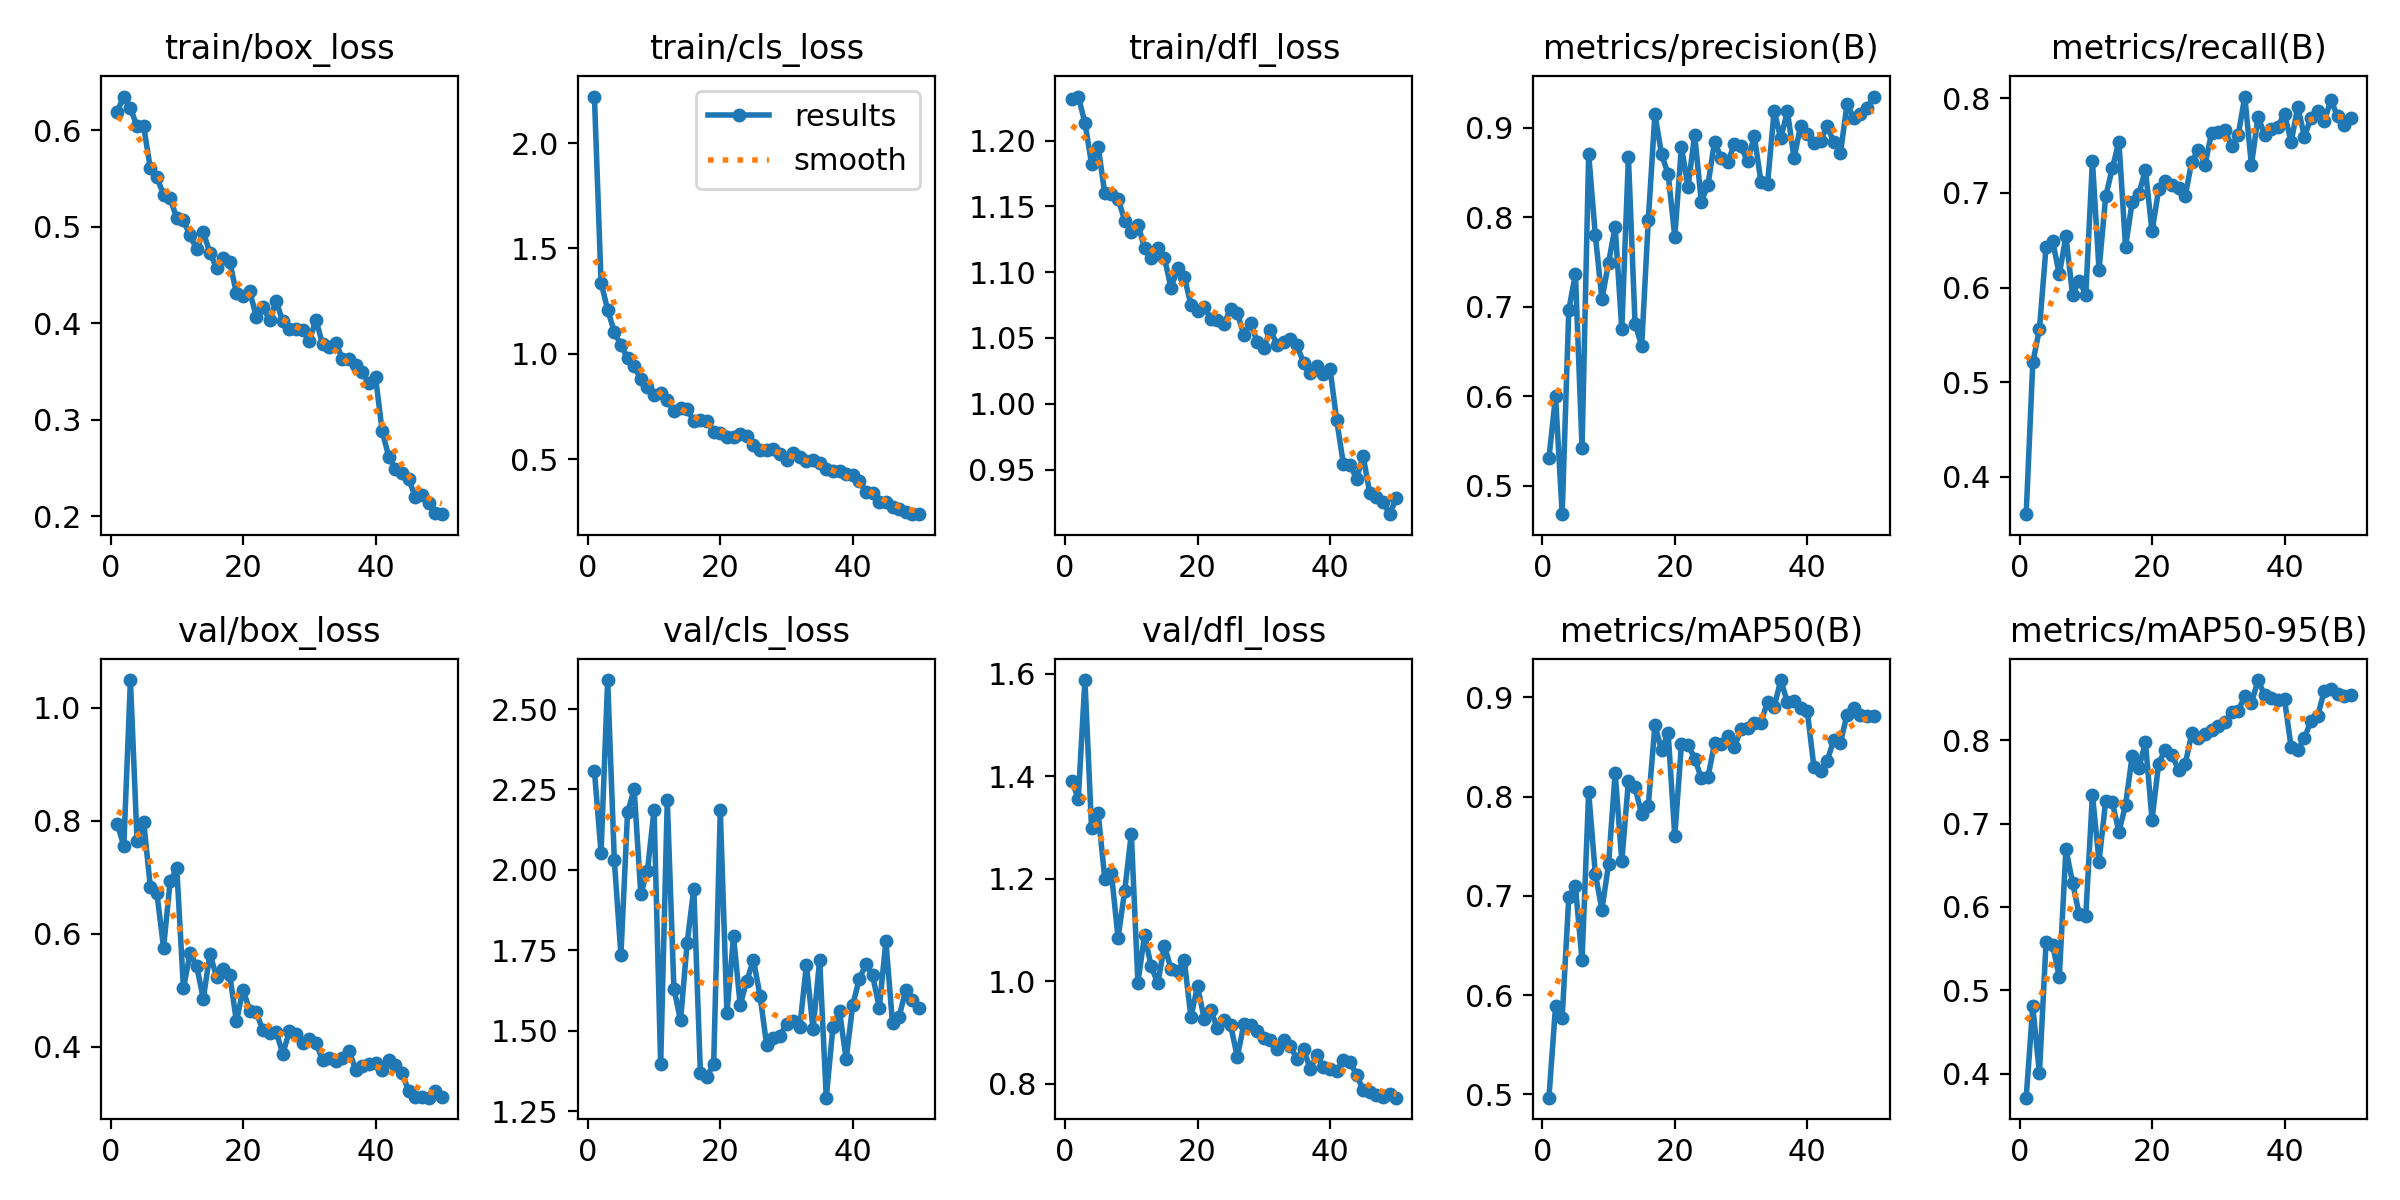

The data file committed next to this chart (first rows):
epoch, time, train/box_loss, train/cls_loss, train/dfl_loss, metrics/precision(B), metrics/recall(B), metrics/mAP50(B), metrics/mAP50-95(B), val/box_loss, val/cls_loss, val/dfl_loss, lr/pg0, lr/pg1, lr/pg2
1, 11.15, 0.6194, 2.221, 1.231, 0.5311, 0.3607, 0.4966, 0.3713, 0.7947, 2.307, 1.391, 0.06762, 0.000327, 0.000327
2, 21.55, 0.635, 1.338, 1.233, 0.6001, 0.521, 0.5888, 0.4807, 0.7559, 2.054, 1.357, 0.03461, 0.0006473, 0.0006473
3, 31.62, 0.623, 1.208, 1.214, 0.4685, 0.556, 0.5772, 0.4004, 1.049, 2.59, 1.588, 0.001583, 0.0009544, 0.0009544
4, 41.68, 0.6039, 1.104, 1.182, 0.6968, 0.6429, 0.699, 0.5576, 0.765, 2.031, 1.299, 0.0009406, 0.0009406, 0.0009406
5, 51.82, 0.6041, 1.041, 1.195, 0.7368, 0.6491, 0.7095, 0.5539, 0.7986, 1.735, 1.328, 0.0009208, 0.0009208, 0.0009208
6, 61.81, 0.5608, 0.9781, 1.16, 0.5426, 0.614, 0.6351, 0.5159, 0.6835, 2.179, 1.201, 0.000901, 0.000901, 0.000901
7, 72, 0.5511, 0.9401, 1.16, 0.871, 0.6544, 0.8044, 0.6698, 0.6715, 2.25, 1.211, 0.0008812, 0.0008812, 0.0008812
8, 81.84, 0.5334, 0.8809, 1.156, 0.7804, 0.5926, 0.7223, 0.6292, 0.5752, 1.925, 1.085, 0.0008614, 0.0008614, 0.0008614
9, 91.97, 0.5297, 0.8427, 1.139, 0.7085, 0.6074, 0.6861, 0.5912, 0.6931, 1.997, 1.176, 0.0008416, 0.0008416, 0.0008416
10, 102.3, 0.5086, 0.8024, 1.13, 0.7494, 0.5926, 0.7318, 0.5891, 0.7159, 2.186, 1.288, 0.0008218, 0.0008218, 0.0008218
11, 112.2, 0.5067, 0.8123, 1.136, 0.7897, 0.7338, 0.824, 0.7349, 0.5035, 1.395, 0.9974, 0.000802, 0.000802, 0.000802
12, 122.5, 0.4909, 0.7807, 1.118, 0.6749, 0.6186, 0.735, 0.6544, 0.5652, 2.216, 1.091, 0.0007822, 0.0007822, 0.0007822
13, 134.2, 0.4766, 0.727, 1.111, 0.8674, 0.6963, 0.8155, 0.7272, 0.543, 1.631, 1.03, 0.0007624, 0.0007624, 0.0007624
14, 145.1, 0.4945, 0.744, 1.118, 0.6814, 0.7259, 0.8092, 0.7253, 0.4851, 1.532, 0.9963, 0.0007426, 0.0007426, 0.0007426
15, 155.8, 0.4728, 0.7355, 1.111, 0.6563, 0.7543, 0.7824, 0.6903, 0.5641, 1.774, 1.07, 0.0007228, 0.0007228, 0.0007228
16, 166.8, 0.4574, 0.6806, 1.088, 0.7967, 0.6429, 0.791, 0.7221, 0.5242, 1.942, 1.024, 0.000703, 0.000703, 0.000703
17, 178, 0.4678, 0.6836, 1.103, 0.9155, 0.6903, 0.8719, 0.7809, 0.5381, 1.367, 1.02, 0.0006832, 0.0006832, 0.0006832
18, 189, 0.4636, 0.6792, 1.097, 0.8703, 0.699, 0.847, 0.7661, 0.5264, 1.358, 1.041, 0.0006634, 0.0006634, 0.0006634
19, 201.1, 0.431, 0.63, 1.075, 0.8484, 0.7241, 0.864, 0.7972, 0.4452, 1.397, 0.9303, 0.0006436, 0.0006436, 0.0006436
20, 213.7, 0.4277, 0.6239, 1.071, 0.7782, 0.6594, 0.7601, 0.7048, 0.5012, 2.186, 0.9912, 0.0006238, 0.0006238, 0.0006238
21, 226.4, 0.4335, 0.6055, 1.074, 0.8789, 0.7037, 0.8525, 0.772, 0.4641, 1.555, 0.9272, 0.000604, 0.000604, 0.000604
22, 239.1, 0.4065, 0.6063, 1.065, 0.8342, 0.7124, 0.8522, 0.7886, 0.4607, 1.794, 0.9435, 0.0005842, 0.0005842, 0.0005842
23, 252.3, 0.4169, 0.6199, 1.064, 0.8921, 0.7086, 0.8384, 0.7826, 0.429, 1.58, 0.9085, 0.0005644, 0.0005644, 0.0005644
24, 264.2, 0.4032, 0.6076, 1.061, 0.8177, 0.7052, 0.8188, 0.764, 0.4237, 1.655, 0.9255, 0.0005446, 0.0005446, 0.0005446
25, 275.6, 0.423, 0.5647, 1.072, 0.8357, 0.6966, 0.8193, 0.7711, 0.4264, 1.72, 0.9142, 0.0005248, 0.0005248, 0.0005248
26, 286.9, 0.4018, 0.5418, 1.069, 0.8846, 0.7331, 0.8536, 0.8081, 0.3876, 1.609, 0.853, 0.000505, 0.000505, 0.000505
27, 301.6, 0.3941, 0.5423, 1.053, 0.8666, 0.7458, 0.853, 0.803, 0.4273, 1.455, 0.9165, 0.0004852, 0.0004852, 0.0004852
28, 313.2, 0.3942, 0.5463, 1.062, 0.8615, 0.73, 0.8611, 0.8079, 0.4234, 1.476, 0.9144, 0.0004654, 0.0004654, 0.0004654
29, 325.7, 0.3934, 0.5217, 1.047, 0.8821, 0.7638, 0.8499, 0.8121, 0.4067, 1.485, 0.9036, 0.0004456, 0.0004456, 0.0004456
30, 338.4, 0.3814, 0.497, 1.042, 0.8792, 0.7648, 0.8685, 0.8166, 0.4134, 1.521, 0.889, 0.0004258, 0.0004258, 0.0004258
31, 349.7, 0.4036, 0.5293, 1.056, 0.8624, 0.7663, 0.8687, 0.8218, 0.4062, 1.531, 0.8851, 0.000406, 0.000406, 0.000406
32, 361.3, 0.3784, 0.5074, 1.045, 0.8909, 0.7496, 0.8739, 0.8335, 0.3771, 1.511, 0.8682, 0.0003862, 0.0003862, 0.0003862
33, 375.3, 0.3752, 0.489, 1.047, 0.84, 0.7607, 0.8744, 0.8348, 0.38, 1.705, 0.885, 0.0003664, 0.0003664, 0.0003664
34, 387.6, 0.3796, 0.4939, 1.05, 0.8372, 0.8018, 0.8956, 0.8532, 0.374, 1.504, 0.8749, 0.0003466, 0.0003466, 0.0003466
35, 398.5, 0.3632, 0.4811, 1.045, 0.9189, 0.7295, 0.8902, 0.8442, 0.3799, 1.721, 0.8483, 0.0003268, 0.0003268, 0.0003268
36, 409.8, 0.3624, 0.4512, 1.031, 0.8882, 0.7802, 0.9174, 0.8721, 0.3932, 1.292, 0.8691, 0.000307, 0.000307, 0.000307
37, 422.3, 0.3569, 0.4423, 1.024, 0.9185, 0.7616, 0.8949, 0.854, 0.3593, 1.51, 0.8293, 0.0002872, 0.0002872, 0.0002872
38, 434.8, 0.3498, 0.4445, 1.029, 0.8663, 0.7679, 0.8965, 0.8511, 0.3656, 1.56, 0.8559, 0.0002674, 0.0002674, 0.0002674
39, 447.1, 0.3377, 0.4296, 1.023, 0.9025, 0.7702, 0.8892, 0.848, 0.369, 1.412, 0.8333, 0.0002476, 0.0002476, 0.0002476
40, 460.1, 0.3443, 0.4248, 1.026, 0.8929, 0.7839, 0.8864, 0.8489, 0.3715, 1.581, 0.8294, 0.0002278, 0.0002278, 0.0002278
41, 510.1, 0.2883, 0.3942, 0.9879, 0.8834, 0.7535, 0.8298, 0.7913, 0.3583, 1.662, 0.8249, 0.000208, 0.000208, 0.000208
42, 522, 0.2615, 0.3425, 0.9546, 0.8851, 0.7912, 0.8262, 0.7882, 0.3763, 1.707, 0.8465, 0.0001882, 0.0001882, 0.0001882
43, 534, 0.2488, 0.3366, 0.9538, 0.9022, 0.7596, 0.8358, 0.8024, 0.367, 1.672, 0.8433, 0.0001684, 0.0001684, 0.0001684
44, 545.9, 0.2446, 0.2946, 0.9431, 0.8839, 0.7793, 0.8571, 0.8236, 0.3537, 1.571, 0.8183, 0.0001486, 0.0001486, 0.0001486
45, 557.7, 0.2387, 0.2983, 0.9602, 0.8716, 0.7868, 0.8543, 0.8292, 0.3219, 1.778, 0.7883, 0.0001288, 0.0001288, 0.0001288
46, 569.7, 0.22, 0.2737, 0.9322, 0.9264, 0.7757, 0.8826, 0.859, 0.3115, 1.523, 0.7841, 0.000109, 0.000109, 0.000109
47, 582.4, 0.2218, 0.2634, 0.9293, 0.9109, 0.7982, 0.889, 0.8614, 0.3117, 1.543, 0.7779, 8.92e-05, 8.92e-05, 8.92e-05
48, 595.3, 0.2139, 0.2485, 0.9255, 0.9159, 0.7812, 0.8823, 0.8552, 0.3098, 1.627, 0.775, 6.94e-05, 6.94e-05, 6.94e-05
49, 608, 0.2034, 0.2388, 0.9161, 0.9219, 0.7716, 0.8816, 0.8535, 0.3224, 1.597, 0.7808, 4.96e-05, 4.96e-05, 4.96e-05
50, 621.4, 0.202, 0.2381, 0.9282, 0.9349, 0.7796, 0.8811, 0.8536, 0.3114, 1.571, 0.7733, 2.98e-05, 2.98e-05, 2.98e-05
